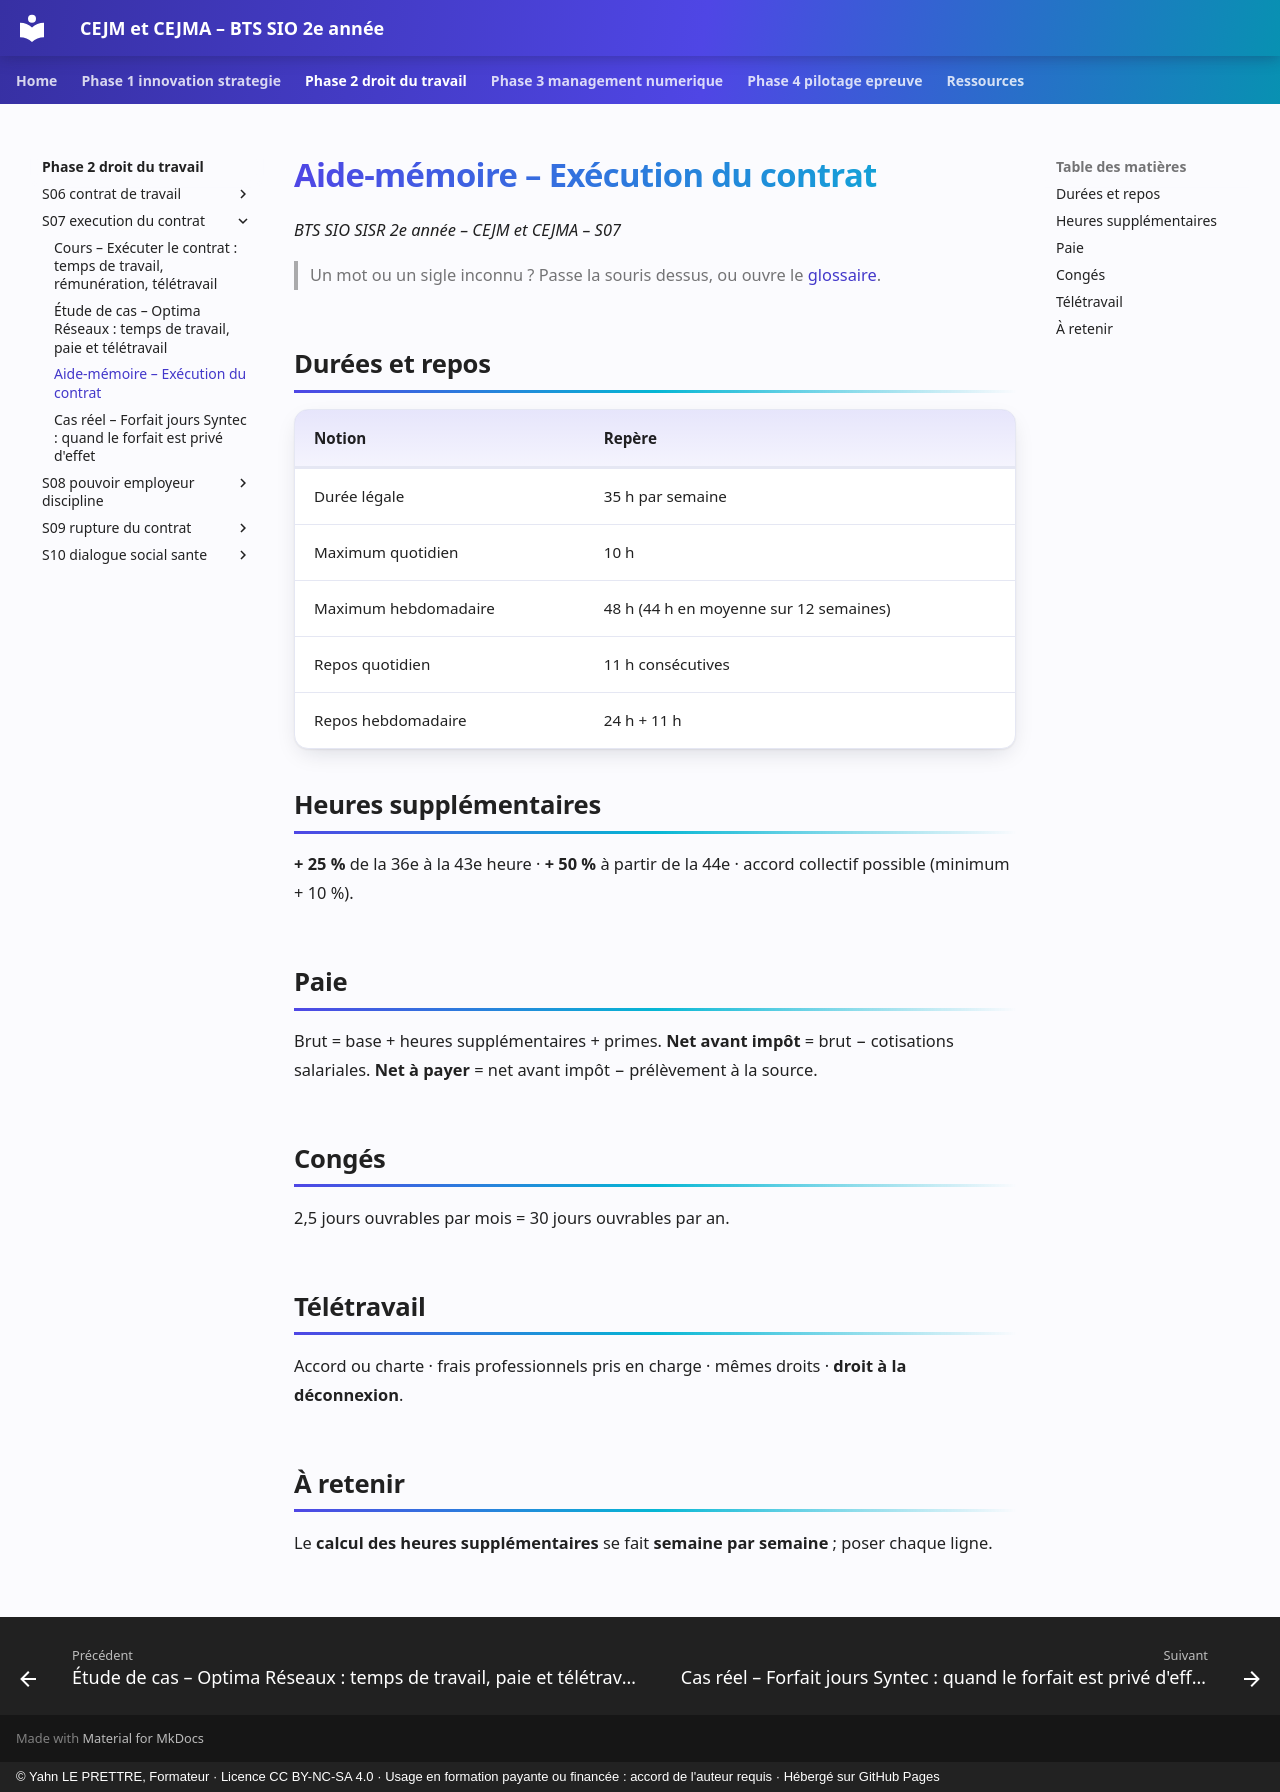

repository: YahnLP/bts2-sio-sisr-cejma · page: phase-2-droit-du-travail/S07-execution-du-contrat/03-aide-memoire/index.html · generator: mkdocs · copyright: © Yahn LE PRETTRE, Formateur · Licence CC BY-NC-SA 4.0 · Usage en formation payante ou financée : accord de l'auteur requis · Hébergé sur GitHub Pages

# Aide-mémoire – Exécution du contrat

*BTS SIO SISR 2e année – CEJM et CEJMA – S07*

> Un mot ou un sigle inconnu ? Passe la souris dessus, ou ouvre le [glossaire](../../ressources/glossaire.md).

## Durées et repos

| Notion | Repère |
|---|---|
| Durée légale | 35 h par semaine |
| Maximum quotidien | 10 h |
| Maximum hebdomadaire | 48 h (44 h en moyenne sur 12 semaines) |
| Repos quotidien | 11 h consécutives |
| Repos hebdomadaire | 24 h + 11 h |

## Heures supplémentaires

**+ 25 %** de la 36e à la 43e heure · **+ 50 %** à partir de la 44e · accord collectif possible (minimum + 10 %).

## Paie

Brut = base + heures supplémentaires + primes. **Net avant impôt** = brut − cotisations salariales. **Net à payer** = net avant impôt − prélèvement à la source.

## Congés

2,5 jours ouvrables par mois = 30 jours ouvrables par an.

## Télétravail

Accord ou charte · frais professionnels pris en charge · mêmes droits · **droit à la déconnexion**.

## À retenir

Le **calcul des heures supplémentaires** se fait **semaine par semaine** ; poser chaque ligne.
